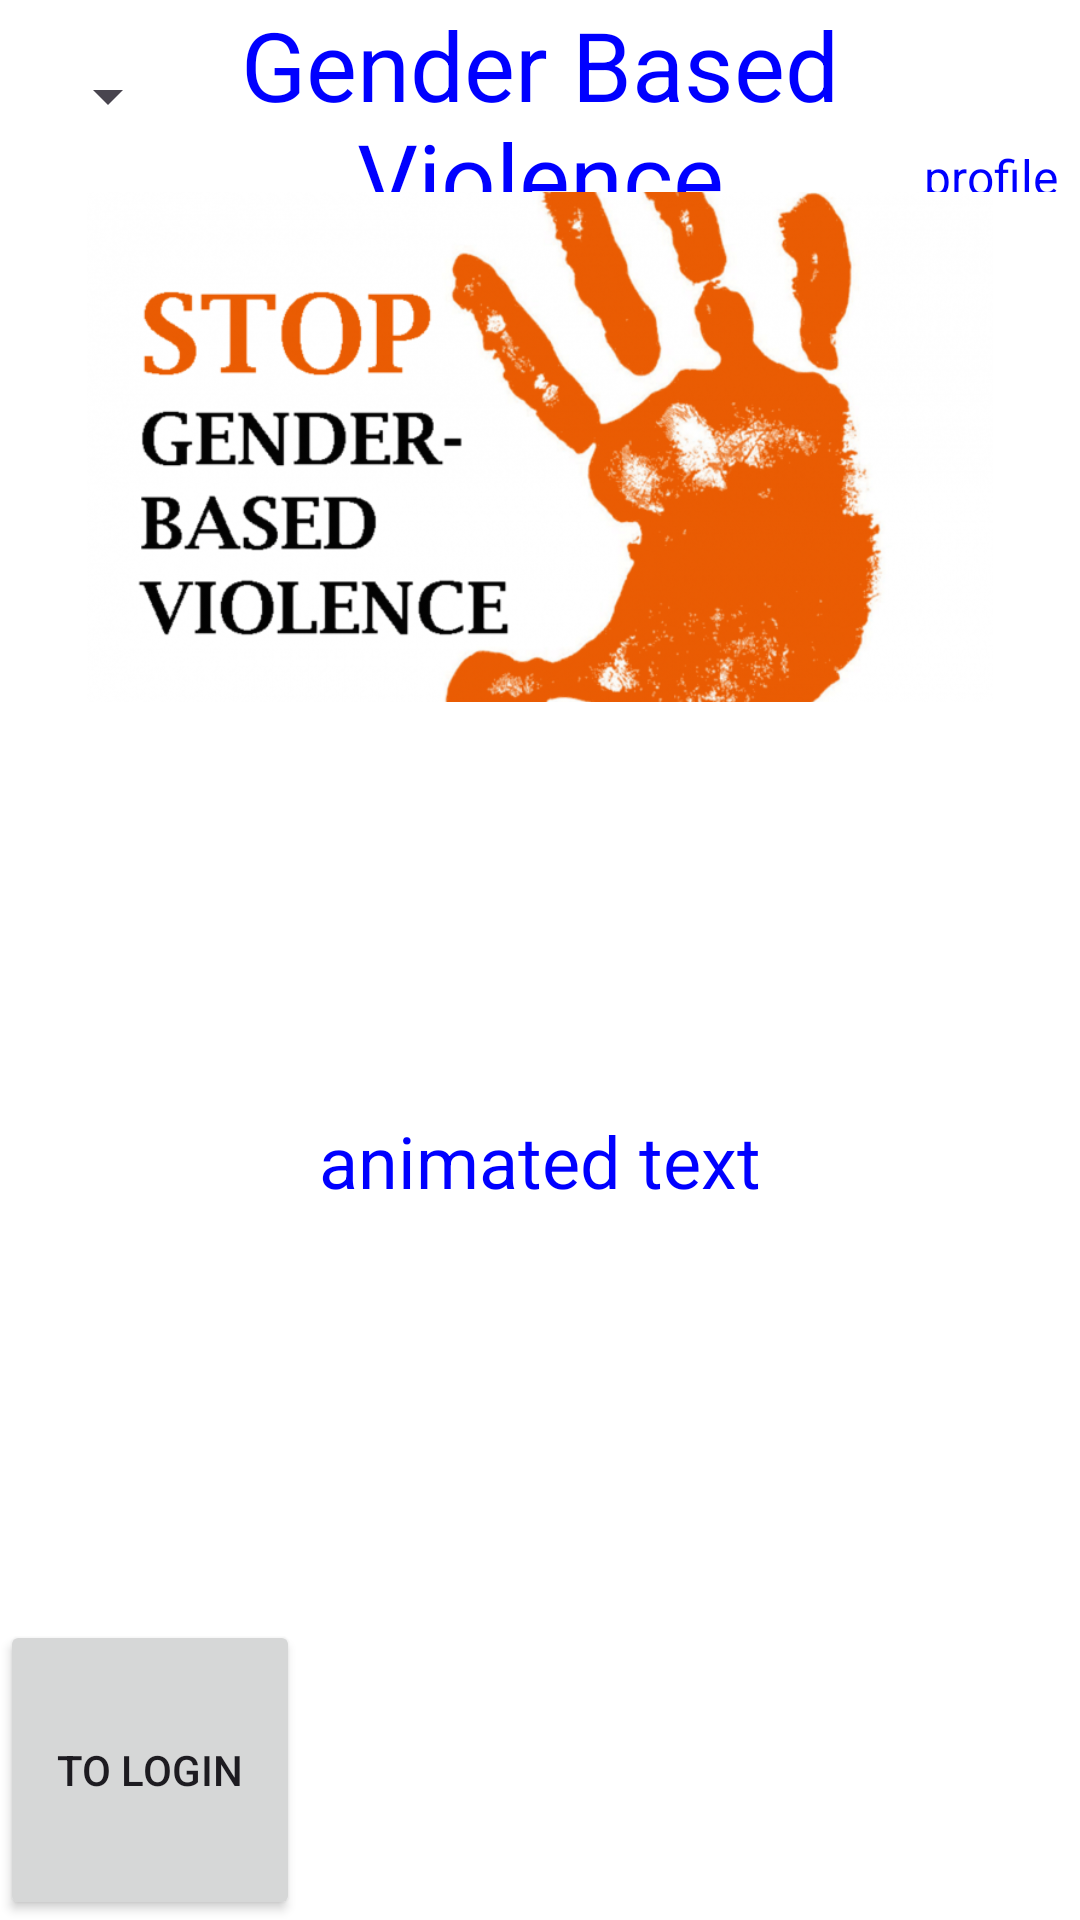

Here is an Android app screen rendered from its layout file. Give the layout XML and the strings, colors and styles it references.
<!-- AndroidManifest.xml: application theme Theme.GBV -->
<!-- res/layout/activity_main.xml -->
<?xml version="1.0" encoding="utf-8"?>
<LinearLayout xmlns:android="http://schemas.android.com/apk/res/android"
    xmlns:app="http://schemas.android.com/apk/res-auto"
    xmlns:tools="http://schemas.android.com/tools"
    android:layout_width="match_parent"
    android:layout_height="match_parent"
    tools:context=".MainActivity"
    android:orientation="vertical"
    android:background="@color/white"
    >

    <LinearLayout
        android:layout_width="match_parent"
        android:layout_height="0dp"
        android:layout_weight="1"
        android:orientation="horizontal"
        >
        <Spinner
            android:id="@+id/menu"
            android:layout_width="0dp"
            android:layout_height="match_parent"
            android:layout_weight="1"
            tools:layout_editor_absoluteX="0dp"
            tools:layout_editor_absoluteY="152dp"
            />

        <ImageView
            android:layout_width="0dp"
            android:layout_height="match_parent"
            android:layout_weight="0"
            android:src="@drawable/menu"
            android:onClick="handleMenuClick"
            />

        <TextView
            android:layout_width="0dp"
            android:layout_height="match_parent"
            android:layout_weight="4"
            android:gravity="center"
            android:text="Gender Based Violence"
            android:textSize="32sp"
            android:textColor="@color/blue"
            />

        <LinearLayout
            android:layout_width="0dp"
            android:layout_height="match_parent"
            android:layout_weight="1"
            android:orientation="vertical"
            android:id="@+id/profile"
            android:onClick="userProfile"
            >

            <ImageView
                android:layout_width="match_parent"
                android:layout_height="0dp"
                android:layout_weight="3"
                android:src="@drawable/male"

                />

            <TextView
                android:layout_width="match_parent"
                android:layout_height="0dp"
                android:layout_weight="1"
                android:gravity="center"
                android:text="profile"
                android:textSize="16sp"
                android:textColor="@color/blue"
                />

        </LinearLayout>

    </LinearLayout>

    <LinearLayout
        android:layout_width="match_parent"
        android:layout_height="0dp"
        android:layout_weight="9"
        android:orientation="vertical"
        android:background="@color/white"
        >
        <ImageView
            android:layout_width="match_parent"
            android:layout_height="0dp"
            android:layout_weight="1"
            android:src="@drawable/gbvimage"
            />

        <TextView
            android:id="@+id/animeText"
            android:layout_width="match_parent"
            android:layout_height="0dp"
            android:layout_weight="1.8"
            android:gravity="center"
            android:textColor="@color/blue"
            android:textSize="24sp"
            android:text="animated text"
            />

        <Button
            android:onClick="backToLogin"
            android:layout_width="100dp"
            android:layout_height="100dp"
            android:text="To Login"
            android:id="@+id/backbtn"
            />

    </LinearLayout>


</LinearLayout>
<!-- resources referenced by this layout -->
<resources>
  <color name="blue">#0000FF</color>
  <color name="white">#FFFFFFFF</color>
  <!-- drawable gbvimage: png bitmap (drawable, 79990 bytes) -->
  <style name="Theme.GBV" parent="Base.Theme.GBV" />
  <style name="Base.Theme.GBV" parent="Theme.Material3.DayNight.NoActionBar">
          
          
      </style>
</resources>
